Run: headless pygame with SDL's dummy video driver; simulated clock (each Clock.tick advances the game by its frame time, no real sleeping); random seed 0; keys injected as events and as key.get_pressed() state; no mouse input.
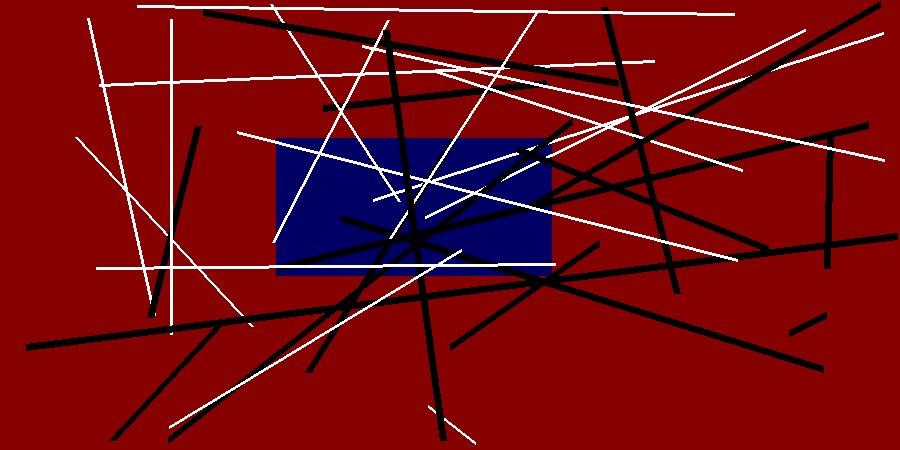
Frame 1 of 4 · flips 1–60 · no input
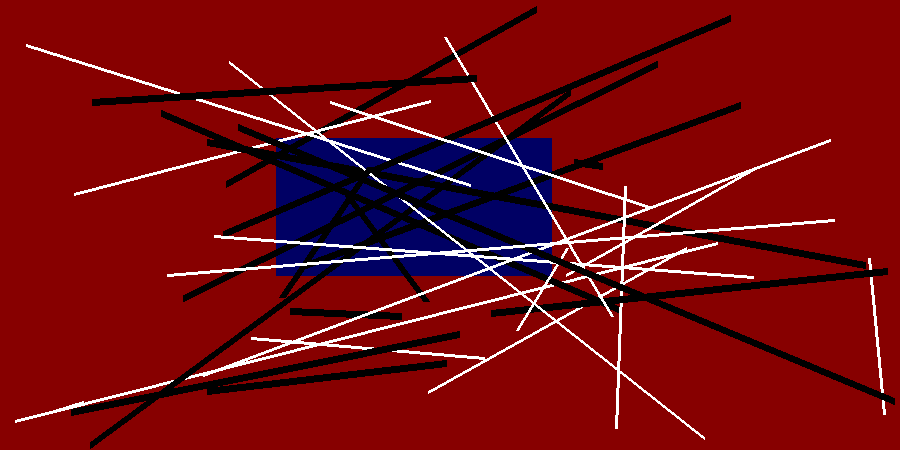
Frame 2 of 4 · flips 61–180 · tapped SPACE, RETURN · held RIGHT (→), D
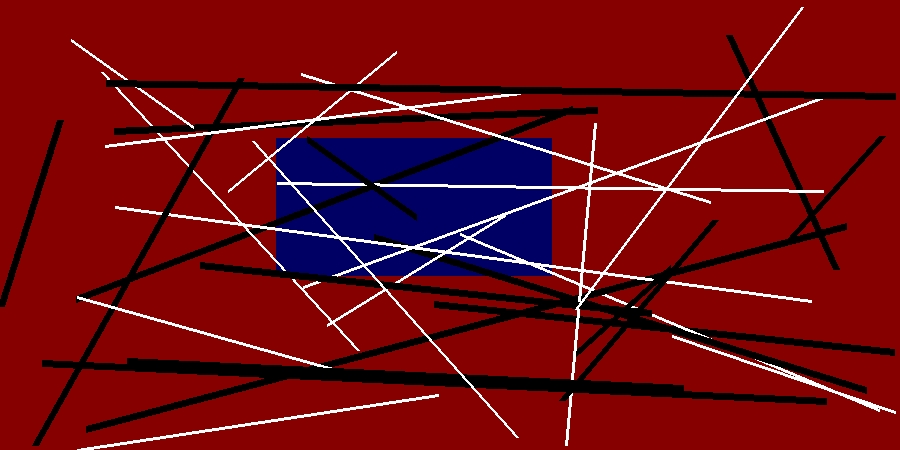
Frame 3 of 4 · flips 181–300 · held DOWN (↓), S
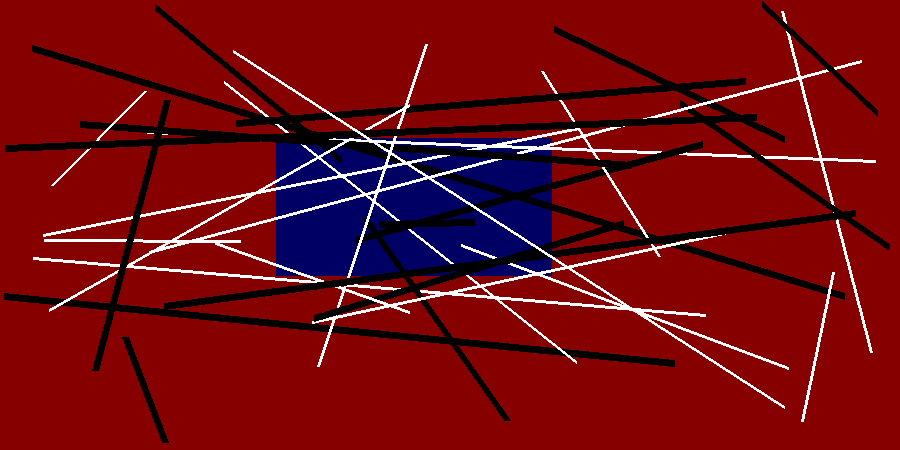
Frame 4 of 4 · flips 301–420 · held LEFT (←), A, UP (↑), W

The pygame program that drew these frames:

import pygame
import sys
import random
from pygame.locals import QUIT

x = 900
y = x/2

FPS = 15

Clock = pygame.time.Clock()
pygame.init()
DISPLAYSURF = pygame.display.set_mode((x, y))
DISPLAYSURF.fill(pygame.Color(135,0,0))
pygame.display.set_caption('Maholagoe')
def Random():
   rndX = random.randint(0,x)
   rndY = random.randint(0,y)
   return rndX, rndY

def Malev():
   DISPLAYSURF.fill(pygame.Color(135,0,0))
   pygame.draw.rect(DISPLAYSURF, pygame.Color(0,0,100), (x/3.25,y/3.25,x/3.25,y/3.25))
   return

while True:
   for event in pygame.event.get():
        if event.type == QUIT:
            pygame.quit()
            sys.exit()
   Malev()
   for nil in range(round(244/FPS)):
      pygame.draw.line(DISPLAYSURF, (000,000,000), (Random()), (Random()),round(( 0.1*FPS)*( (x+y)/400+1)))
      pygame.draw.line(DISPLAYSURF, (255,255,255), (Random()), (Random()),round(( 0.05*FPS)*( (x+y)/400+1)))
   Clock.tick(FPS)
   pygame.display.update()
